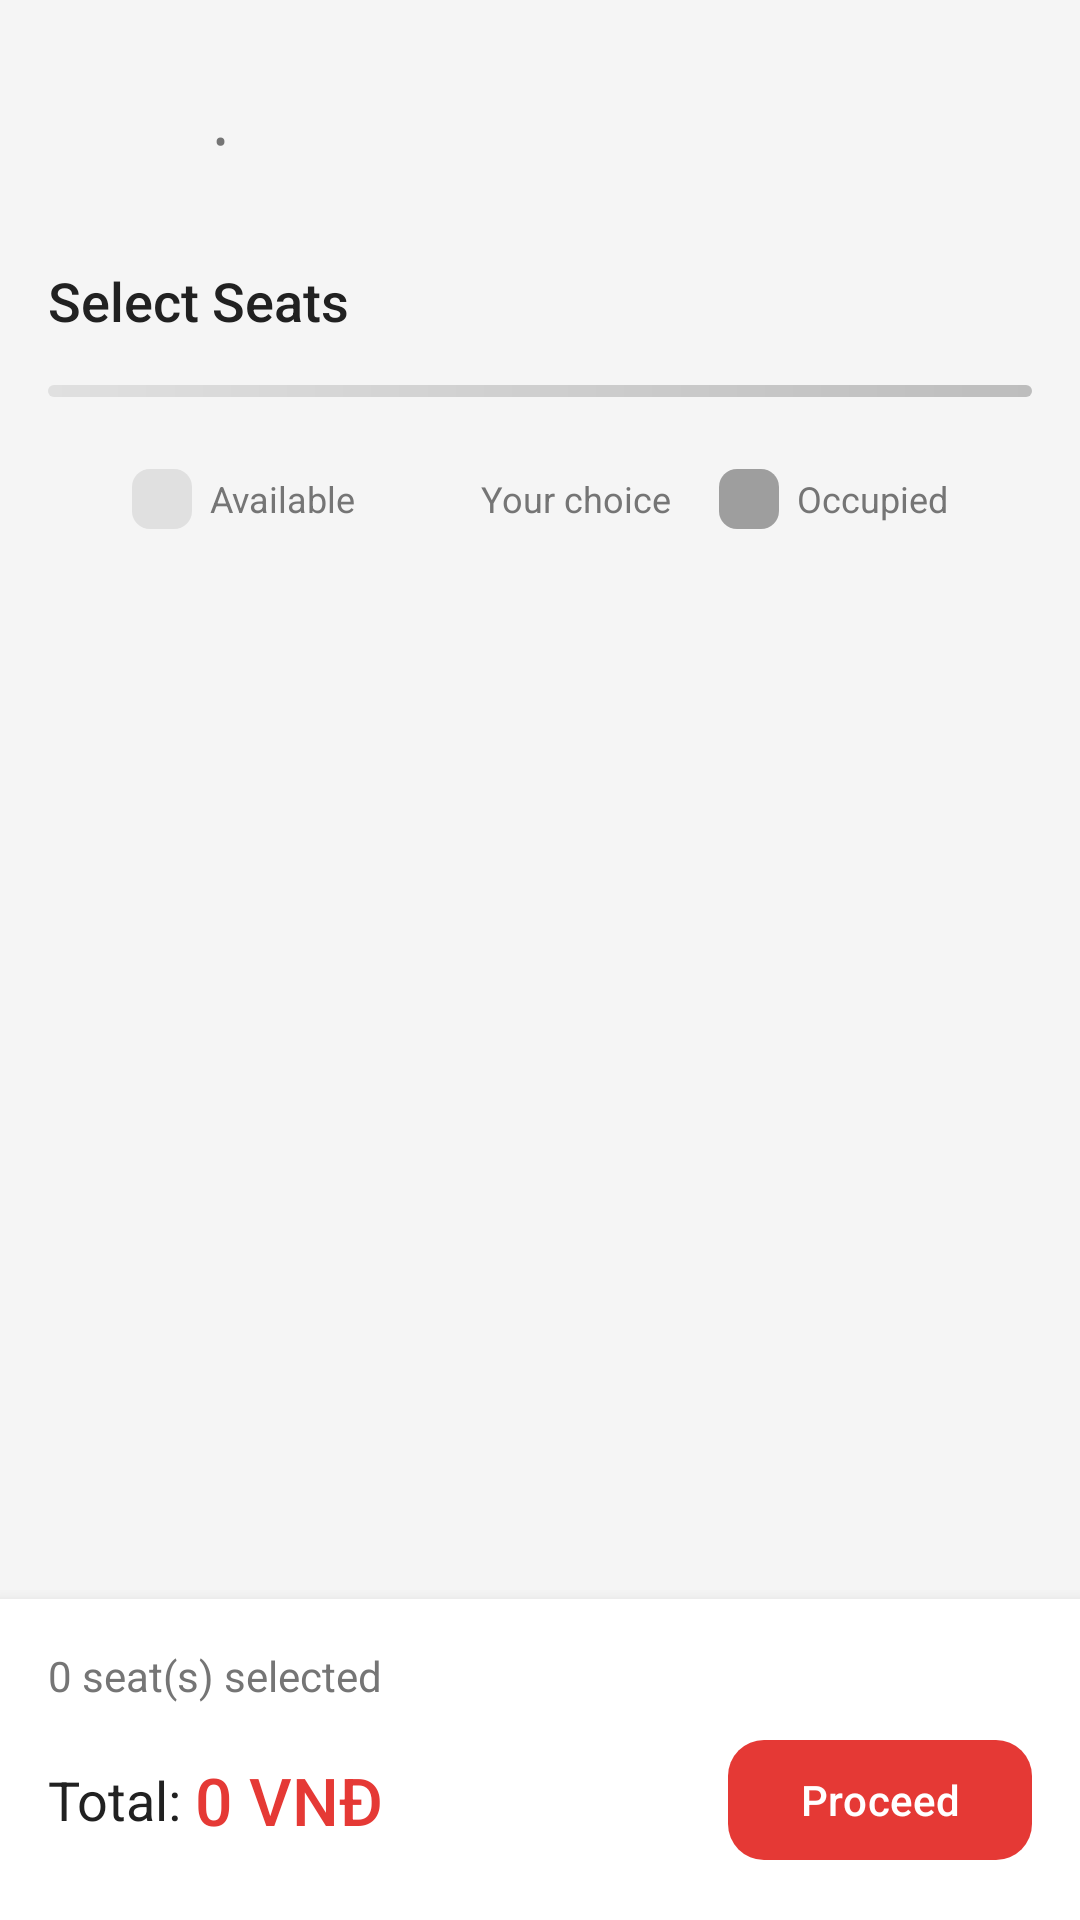

Reconstruct the res/layout file that produces this screen, plus the resources it refers to.
<!-- AndroidManifest.xml: application theme Theme.FirebaseAndroid -->
<!-- res/layout/activity_booking_seat.xml -->
<?xml version="1.0" encoding="utf-8"?>
<androidx.constraintlayout.widget.ConstraintLayout
    xmlns:android="http://schemas.android.com/apk/res/android"
    xmlns:app="http://schemas.android.com/apk/res-auto"
    android:layout_width="match_parent"
    android:layout_height="match_parent"
    android:background="@color/background">

    
    <LinearLayout
        android:id="@+id/header"
        android:layout_width="0dp"
        android:layout_height="wrap_content"
        android:orientation="horizontal"
        android:gravity="center_vertical"
        android:padding="16dp"
        app:layout_constraintTop_toTopOf="parent"
        app:layout_constraintStart_toStartOf="parent"
        app:layout_constraintEnd_toEndOf="parent">

        <ImageView
            android:id="@+id/ivBack"
            android:layout_width="40dp"
            android:layout_height="40dp"
            android:background="@drawable/bg_circle_primary"
            android:padding="8dp"
            android:src="@drawable/ic_back"
            app:tint="@color/white"
            android:contentDescription="@string/cd_back" />

        <LinearLayout
            android:layout_width="0dp"
            android:layout_height="wrap_content"
            android:layout_weight="1"
            android:layout_marginStart="12dp"
            android:orientation="vertical">

            <TextView
                android:id="@+id/tvMovieTitle"
                android:layout_width="match_parent"
                android:layout_height="wrap_content"
                android:textColor="@color/text_primary"
                android:textSize="16sp"
                android:fontFamily="sans-serif-medium"
                android:ellipsize="end"
                android:maxLines="1" />

            <LinearLayout
                android:layout_width="match_parent"
                android:layout_height="wrap_content"
                android:orientation="horizontal">

                <TextView
                    android:id="@+id/tvTheater"
                    android:layout_width="wrap_content"
                    android:layout_height="wrap_content"
                    android:textColor="@color/text_secondary"
                    android:textSize="13sp" />

                <TextView
                    android:layout_width="wrap_content"
                    android:layout_height="wrap_content"
                    android:text=" • "
                    android:textColor="@color/text_secondary"
                    android:textSize="13sp" />

                <TextView
                    android:id="@+id/tvShowtime"
                    android:layout_width="wrap_content"
                    android:layout_height="wrap_content"
                    android:textColor="@color/primary"
                    android:textSize="13sp"
                    android:fontFamily="sans-serif-medium" />
            </LinearLayout>
        </LinearLayout>
    </LinearLayout>

    <ScrollView
        android:layout_width="0dp"
        android:layout_height="0dp"
        app:layout_constraintTop_toBottomOf="@id/header"
        app:layout_constraintBottom_toTopOf="@id/layoutTotal"
        app:layout_constraintStart_toStartOf="parent"
        app:layout_constraintEnd_toEndOf="parent">

        <LinearLayout
            android:layout_width="match_parent"
            android:layout_height="wrap_content"
            android:orientation="vertical"
            android:padding="16dp">

            <TextView
                android:layout_width="wrap_content"
                android:layout_height="wrap_content"
                android:text="@string/select_seats"
                android:textColor="@color/text_primary"
                android:textSize="18sp"
                android:fontFamily="sans-serif-medium" />

            
            <View
                android:layout_width="match_parent"
                android:layout_height="4dp"
                android:layout_marginTop="16dp"
                android:background="@drawable/bg_screen" />

            
            <LinearLayout
                android:id="@+id/seatContainer"
                android:layout_width="match_parent"
                android:layout_height="wrap_content"
                android:orientation="vertical"
                android:layout_marginTop="8dp" />

            
            <LinearLayout
                android:layout_width="match_parent"
                android:layout_height="wrap_content"
                android:layout_marginTop="16dp"
                android:orientation="horizontal"
                android:gravity="center">

                <LinearLayout
                    android:layout_width="wrap_content"
                    android:layout_height="wrap_content"
                    android:orientation="horizontal"
                    android:gravity="center_vertical"
                    android:layout_marginEnd="16dp">
                    <View
                        android:layout_width="20dp"
                        android:layout_height="20dp"
                        android:background="@drawable/bg_seat_available" />
                    <TextView
                        android:layout_width="wrap_content"
                        android:layout_height="wrap_content"
                        android:layout_marginStart="6dp"
                        android:text="@string/seat_available"
                        android:textColor="@color/text_secondary"
                        android:textSize="12sp" />
                </LinearLayout>

                <LinearLayout
                    android:layout_width="wrap_content"
                    android:layout_height="wrap_content"
                    android:orientation="horizontal"
                    android:gravity="center_vertical"
                    android:layout_marginEnd="16dp">
                    <View
                        android:layout_width="20dp"
                        android:layout_height="20dp"
                        android:background="@drawable/bg_seat_selected" />
                    <TextView
                        android:layout_width="wrap_content"
                        android:layout_height="wrap_content"
                        android:layout_marginStart="6dp"
                        android:text="@string/seat_your_choice"
                        android:textColor="@color/text_secondary"
                        android:textSize="12sp" />
                </LinearLayout>

                <LinearLayout
                    android:layout_width="wrap_content"
                    android:layout_height="wrap_content"
                    android:orientation="horizontal"
                    android:gravity="center_vertical">
                    <View
                        android:layout_width="20dp"
                        android:layout_height="20dp"
                        android:background="@drawable/bg_seat_occupied" />
                    <TextView
                        android:layout_width="wrap_content"
                        android:layout_height="wrap_content"
                        android:layout_marginStart="6dp"
                        android:text="@string/seat_occupied"
                        android:textColor="@color/text_secondary"
                        android:textSize="12sp" />
                </LinearLayout>
            </LinearLayout>
        </LinearLayout>
    </ScrollView>

    
    <LinearLayout
        android:id="@+id/layoutTotal"
        android:layout_width="0dp"
        android:layout_height="wrap_content"
        android:orientation="vertical"
        android:padding="16dp"
        android:background="@color/surface"
        android:elevation="8dp"
        app:layout_constraintBottom_toBottomOf="parent"
        app:layout_constraintStart_toStartOf="parent"
        app:layout_constraintEnd_toEndOf="parent">

        <TextView
            android:id="@+id/tvSeatsSelected"
            android:layout_width="wrap_content"
            android:layout_height="wrap_content"
            android:text="0 seat(s) selected"
            android:textColor="@color/text_secondary"
            android:textSize="14sp" />

        <LinearLayout
            android:layout_width="match_parent"
            android:layout_height="wrap_content"
            android:orientation="horizontal"
            android:gravity="center_vertical"
            android:layout_marginTop="8dp">

            <TextView
                android:layout_width="wrap_content"
                android:layout_height="wrap_content"
                android:text="Total: "
                android:textColor="@color/text_primary"
                android:textSize="18sp" />

            <TextView
                android:id="@+id/tvTotalPrice"
                android:layout_width="0dp"
                android:layout_height="wrap_content"
                android:layout_weight="1"
                android:text="0 VNĐ"
                android:textColor="@color/primary"
                android:textSize="22sp"
                android:fontFamily="sans-serif-medium" />

            <com.google.android.material.button.MaterialButton
                android:id="@+id/btnProceed"
                style="@style/Widget.App.Button.Primary"
                android:layout_width="wrap_content"
                android:layout_height="48dp"
                android:text="@string/proceed_to_payment"
                android:enabled="false"
                android:paddingHorizontal="24dp" />
        </LinearLayout>
    </LinearLayout>

</androidx.constraintlayout.widget.ConstraintLayout>
<!-- resources referenced by this layout -->
<resources>
  <color name="background">#F5F5F5</color>
  <color name="primary">#E53935</color>
  <color name="surface">#FFFFFF</color>
  <color name="text_primary">#212121</color>
  <color name="text_secondary">#757575</color>
  <color name="white">#FFFFFFFF</color>
  <!-- drawable bg_screen (drawable) -->
  <?xml version="1.0" encoding="utf-8"?>
  <shape xmlns:android="http://schemas.android.com/apk/res/android"
      android:shape="rectangle">
      <gradient
          android:startColor="#E0E0E0"
          android:endColor="#BDBDBD"
          android:angle="0" />
      <corners android:radius="2dp" />
  </shape>
  <!-- drawable bg_seat_available (drawable) -->
  <?xml version="1.0" encoding="utf-8"?>
  <selector xmlns:android="http://schemas.android.com/apk/res/android">
      <item android:state_selected="true">
          <shape android:shape="rectangle">
              <solid android:color="@color/primary" />
              <corners android:radius="6dp" />
          </shape>
      </item>
      <item>
          <shape android:shape="rectangle">
              <solid android:color="@color/seat_available" />
              <corners android:radius="6dp" />
          </shape>
      </item>
  </selector>
  <!-- drawable bg_seat_occupied (drawable) -->
  <?xml version="1.0" encoding="utf-8"?>
  <shape xmlns:android="http://schemas.android.com/apk/res/android"
      android:shape="rectangle">
      <solid android:color="@color/seat_occupied" />
      <corners android:radius="6dp" />
  </shape>
  <string name="cd_back">Go back</string>
  <string name="proceed_to_payment">Proceed</string>
  <string name="seat_available">Available</string>
  <string name="seat_occupied">Occupied</string>
  <string name="seat_your_choice">Your choice</string>
  <string name="select_seats">Select Seats</string>
  <style name="Widget.App.Button.Primary" parent="Widget.Material3.Button">
          <item name="backgroundTint">@color/primary</item>
          <item name="android:textColor">@color/text_on_primary</item>
          <item name="cornerRadius">12dp</item>
      </style>
  <style name="Theme.FirebaseAndroid" parent="Base.Theme.FirebaseAndroid" />
  <color name="seat_available">#E0E0E0</color>
  <color name="seat_occupied">#9E9E9E</color>
  <color name="text_on_primary">#FFFFFF</color>
  <style name="Base.Theme.FirebaseAndroid" parent="Theme.Material3.DayNight.NoActionBar">
          <item name="colorPrimary">@color/primary</item>
          <item name="colorPrimaryDark">@color/primary_dark</item>
          <item name="colorAccent">@color/accent</item>
          <item name="colorOnPrimary">@color/text_on_primary</item>
          <item name="android:windowBackground">@color/background</item>
          <item name="android:statusBarColor">@color/primary_dark</item>
          <item name="android:navigationBarColor">@color/primary_dark</item>
      </style>
  <color name="primary_dark">#C62828</color>
  <color name="accent">#FFC107</color>
</resources>
